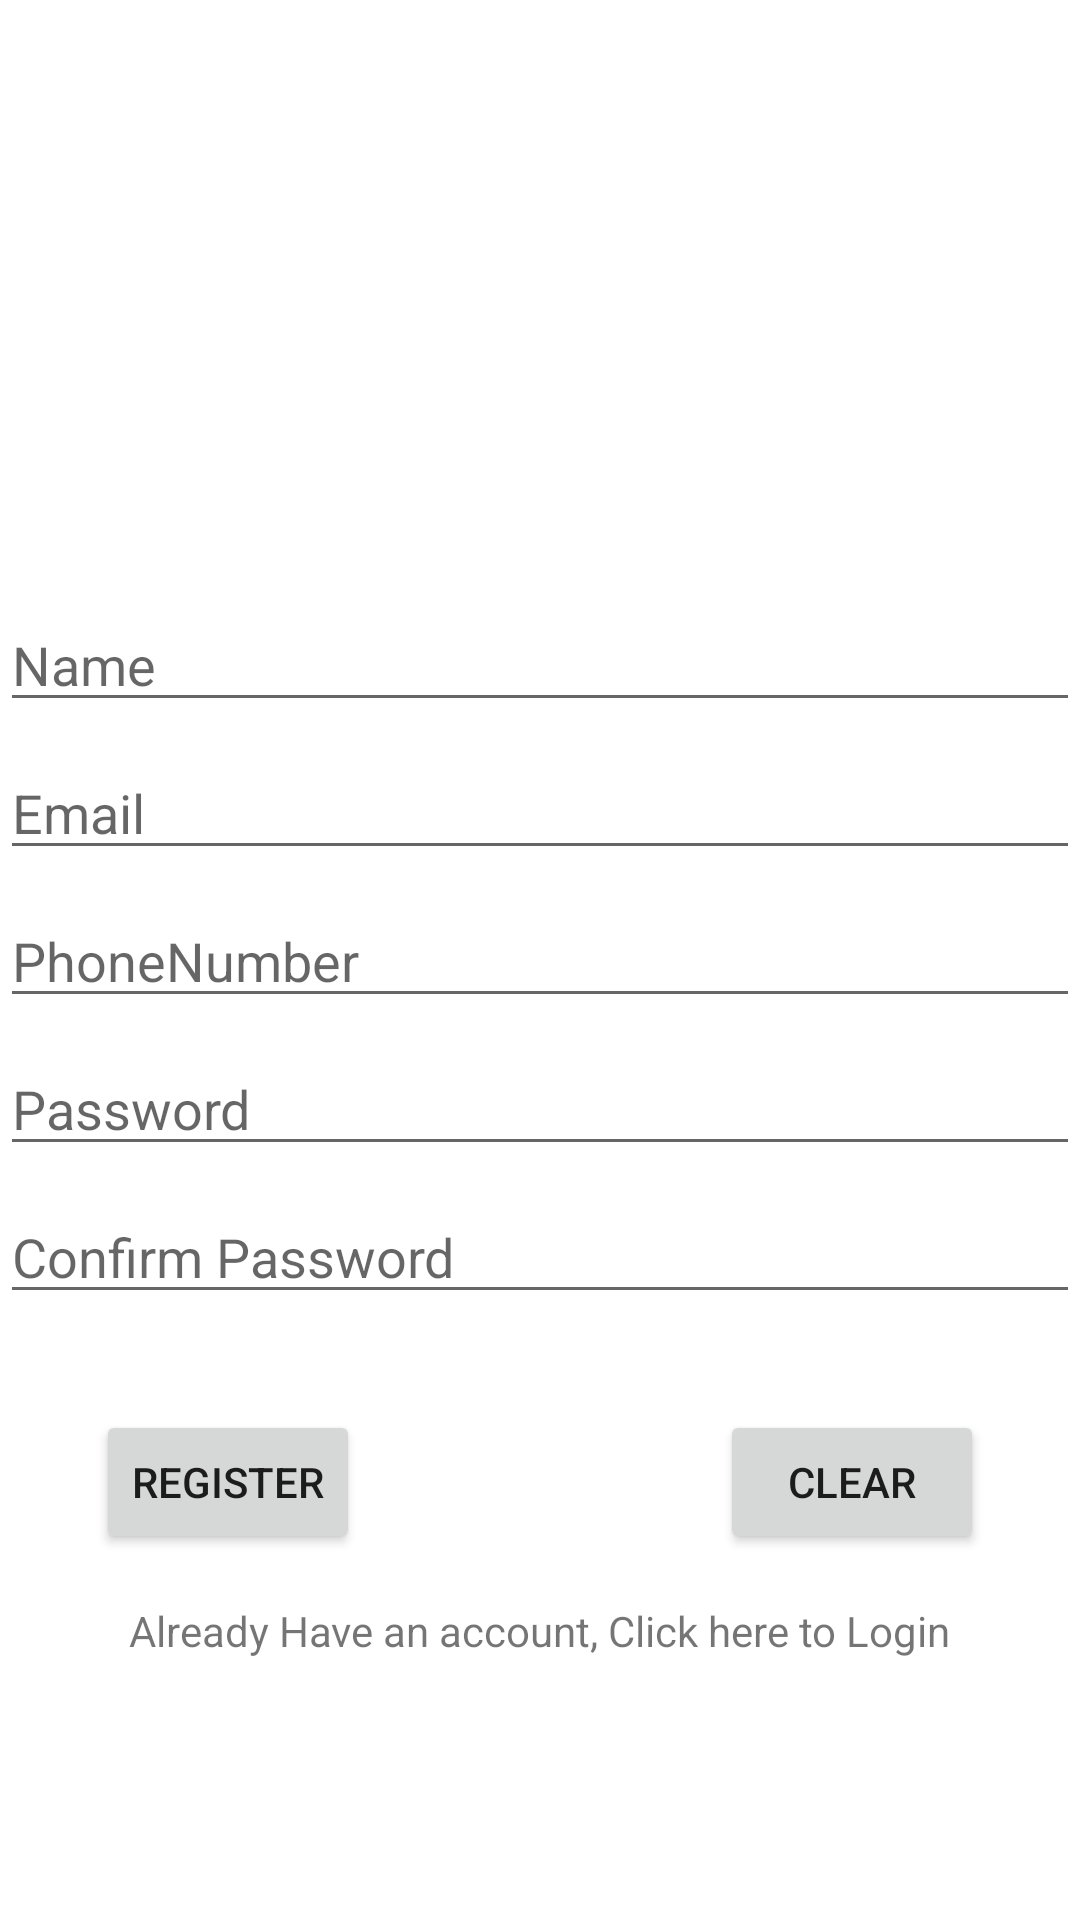

Layout XML and referenced resources for this Android screen:
<!-- AndroidManifest.xml: application theme Theme.ProjectBus -->
<!-- res/layout/register.xml -->
<?xml version="1.0" encoding="utf-8"?>
<androidx.constraintlayout.widget.ConstraintLayout xmlns:android="http://schemas.android.com/apk/res/android"
    xmlns:app="http://schemas.android.com/apk/res-auto"
    xmlns:tools="http://schemas.android.com/tools"
    android:layout_width="match_parent"
    android:layout_height="match_parent"
    tools:context=".Register">

    <EditText
        android:id="@+id/txtUserName"
        android:layout_width="0dp"
        android:layout_height="wrap_content"
        android:layout_marginBottom="200dp"
        android:ems="10"
        android:inputType="textPersonName"
        android:hint="Name"
        app:layout_constraintBottom_toBottomOf="parent"
        app:layout_constraintEnd_toEndOf="parent"
        app:layout_constraintStart_toStartOf="parent"
        app:layout_constraintTop_toTopOf="parent" />

    <EditText
        android:id="@+id/txtEmailadress"
        android:layout_width="0dp"
        android:layout_height="wrap_content"
        android:layout_marginTop="8dp"
        android:ems="10"
        android:hint="Email"
        android:inputType="textEmailAddress"
        app:layout_constraintEnd_toEndOf="parent"
        app:layout_constraintStart_toStartOf="parent"
        app:layout_constraintTop_toBottomOf="@+id/txtUserName" />

    <EditText
        android:id="@+id/txtPhoneNumber"
        android:layout_width="0dp"
        android:layout_height="wrap_content"
        android:layout_marginTop="8dp"
        android:ems="10"
        android:hint="PhoneNumber"
        android:inputType="phone"
        app:layout_constraintEnd_toEndOf="parent"
        app:layout_constraintStart_toStartOf="parent"
        app:layout_constraintTop_toBottomOf="@+id/txtEmailadress" />

    <EditText
        android:id="@+id/txtPasswordR"
        android:layout_width="0dp"
        android:layout_height="wrap_content"
        android:layout_marginTop="8dp"
        android:ems="10"
        android:hint="Password"
        android:inputType="textPassword"
        app:layout_constraintEnd_toEndOf="parent"
        app:layout_constraintStart_toStartOf="parent"
        app:layout_constraintTop_toBottomOf="@+id/txtPhoneNumber" />

    <EditText
        android:id="@+id/txtPasswordRconfirm"
        android:layout_width="0dp"
        android:layout_height="wrap_content"
        android:layout_marginTop="8dp"
        android:ems="10"
        android:inputType="textPersonName"
        android:hint="Confirm Password"
        app:layout_constraintEnd_toEndOf="parent"
        app:layout_constraintStart_toStartOf="parent"
        app:layout_constraintTop_toBottomOf="@+id/txtPasswordR" />

    <Button
        android:id="@+id/btnRegister"
        android:layout_width="0dp"
        android:layout_height="wrap_content"
        android:layout_marginStart="32dp"
        android:layout_marginTop="32dp"
        android:text="Register"
        app:layout_constraintStart_toStartOf="parent"
        app:layout_constraintTop_toBottomOf="@+id/txtPasswordRconfirm" />

    <Button
        android:id="@+id/btnBack"
        android:layout_width="wrap_content"
        android:layout_height="wrap_content"
        android:layout_marginEnd="32dp"
        android:text="Clear"
        app:layout_constraintBottom_toBottomOf="@+id/btnRegister"
        app:layout_constraintEnd_toEndOf="parent" />

    <TextView
        android:id="@+id/txtviewregister"
        android:layout_width="wrap_content"
        android:layout_height="wrap_content"
        android:layout_marginTop="16dp"
        android:text="Already Have an account, Click here to Login"
        app:layout_constraintEnd_toEndOf="parent"
        app:layout_constraintStart_toStartOf="parent"
        app:layout_constraintTop_toBottomOf="@+id/btnRegister" />
</androidx.constraintlayout.widget.ConstraintLayout>
<!-- resources referenced by this layout -->
<resources>
  <style name="Theme.ProjectBus" parent="Theme.MaterialComponents.DayNight.DarkActionBar">
          
          <item name="colorPrimary">@color/purple_500</item>
          <item name="colorPrimaryVariant">@color/purple_700</item>
          <item name="colorOnPrimary">@color/white</item>
          
          <item name="colorSecondary">@color/teal_200</item>
          <item name="colorSecondaryVariant">@color/teal_700</item>
          <item name="colorOnSecondary">@color/black</item>
          
          <item name="android:statusBarColor" tools:targetApi="l">?attr/colorPrimaryVariant</item>
          
      </style>
  <!-- not gathered from this repository: default colours our renderer supplied (Android Studio template values) -->
  <color name="purple_500">#FF6200EE</color>
  <color name="purple_700">#FF3700B3</color>
  <color name="teal_200">#FF03DAC5</color>
  <color name="teal_700">#FF018786</color>
  <color name="black">#FF000000</color>
  <color name="white">#FFFFFFFF</color>
</resources>
